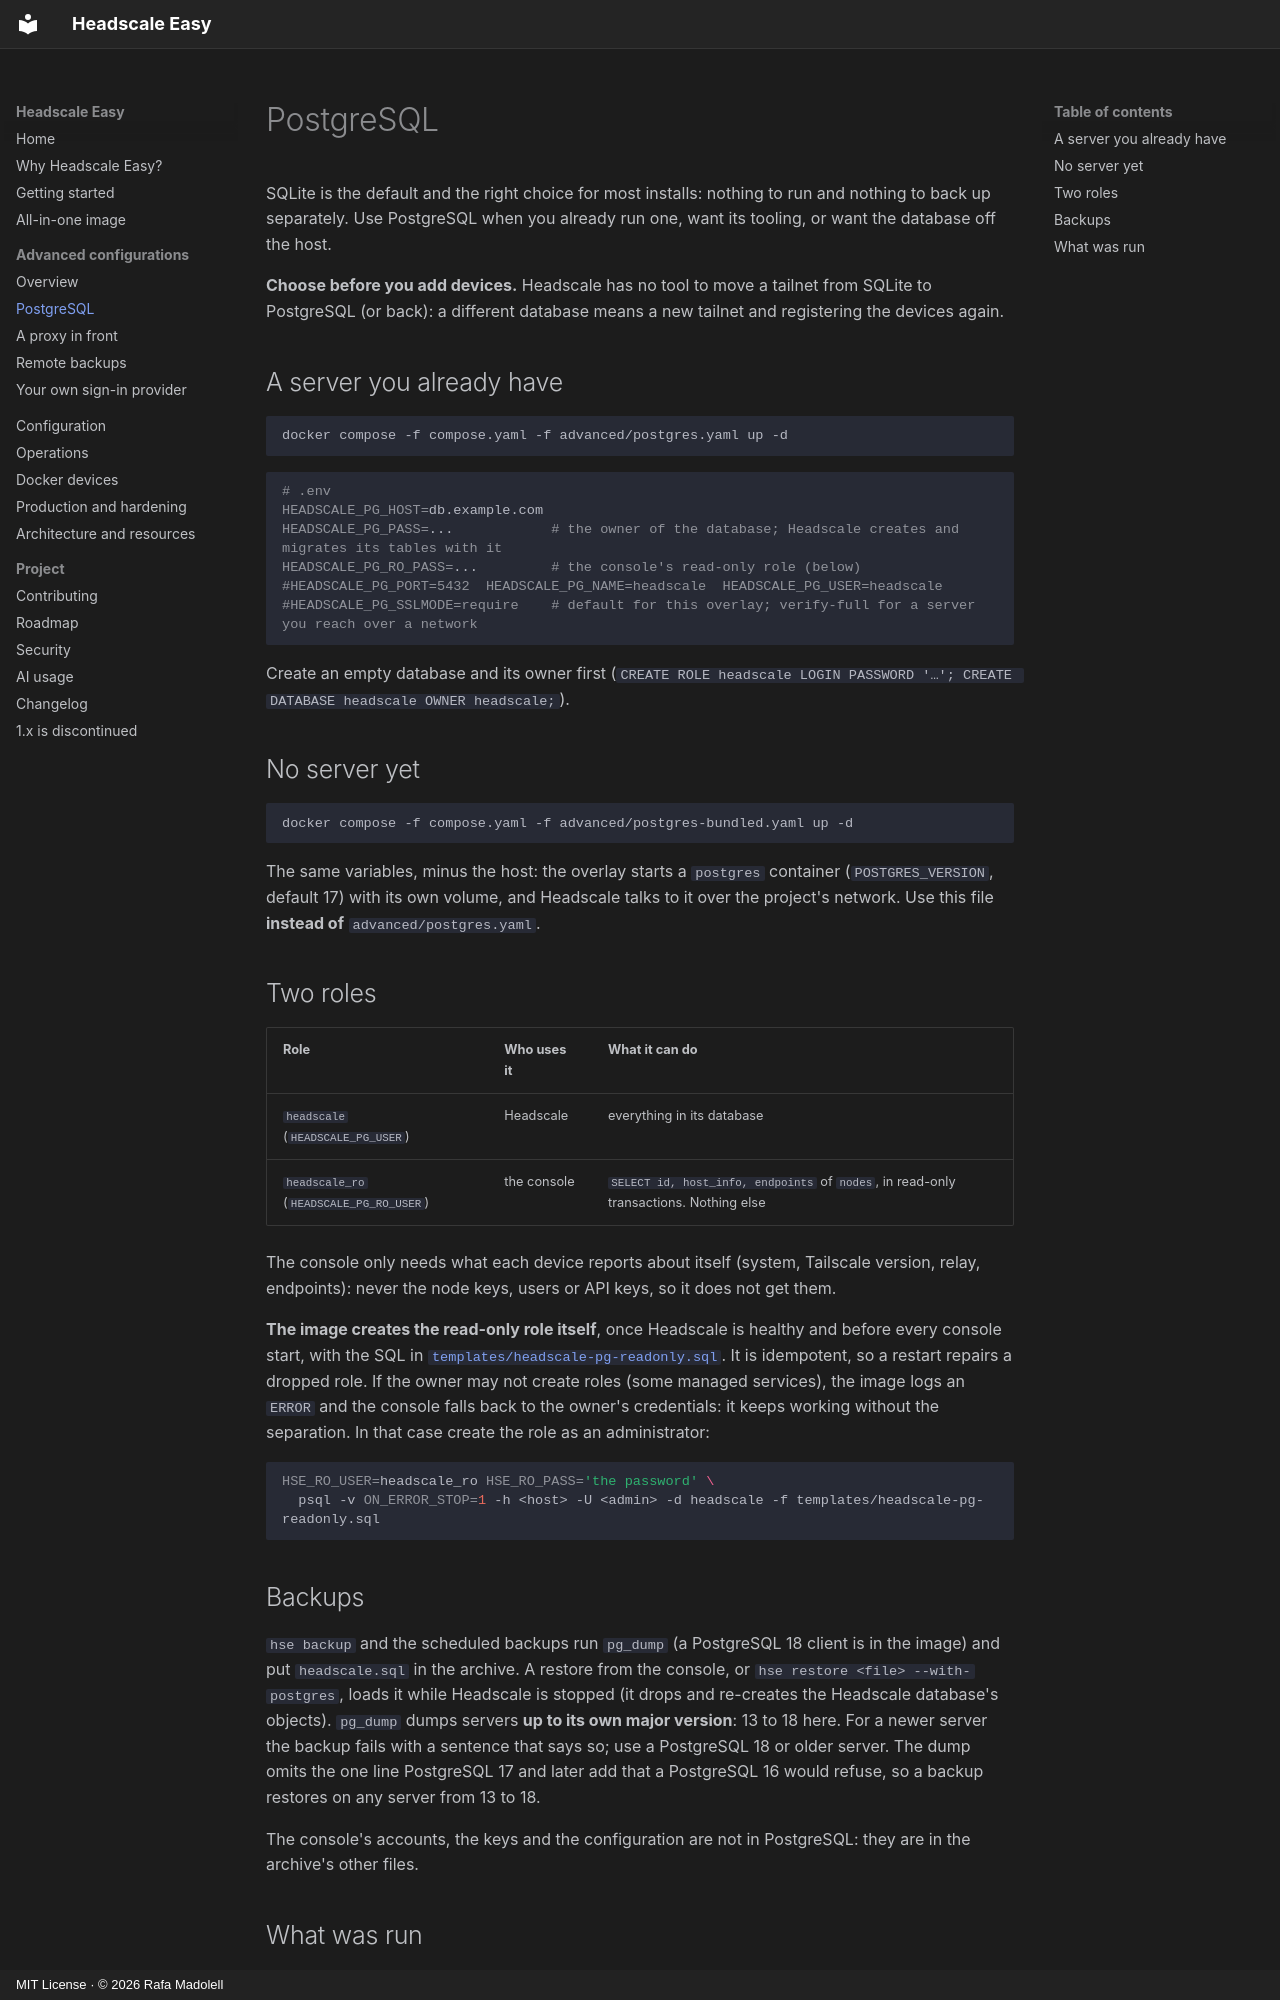

repository: insanerask77/headscale-easy · page: advanced/postgres/index.html · generator: mkdocs · copyright: MIT License · © 2026 Rafa Madolell

# PostgreSQL

SQLite is the default and the right choice for most installs: nothing to run and nothing to back up
separately. Use PostgreSQL when you already run one, want its tooling, or want the database off the host.

**Choose before you add devices.** Headscale has no tool to move a tailnet from SQLite to PostgreSQL (or back):
a different database means a new tailnet and registering the devices again.

## A server you already have

```bash
docker compose -f compose.yaml -f advanced/postgres.yaml up -d
```

```bash
# .env
HEADSCALE_PG_HOST=db.example.com
HEADSCALE_PG_PASS=...            # the owner of the database; Headscale creates and migrates its tables with it
HEADSCALE_PG_RO_PASS=...         # the console's read-only role (below)
#HEADSCALE_PG_PORT=5432  HEADSCALE_PG_NAME=headscale  HEADSCALE_PG_USER=headscale
#HEADSCALE_PG_SSLMODE=require    # default for this overlay; verify-full for a server you reach over a network
```

Create an empty database and its owner first (`CREATE ROLE headscale LOGIN PASSWORD '…'; CREATE DATABASE headscale OWNER headscale;`).

## No server yet

```bash
docker compose -f compose.yaml -f advanced/postgres-bundled.yaml up -d
```

The same variables, minus the host: the overlay starts a `postgres` container (`POSTGRES_VERSION`, default 17)
with its own volume, and Headscale talks to it over the project's network. Use this file **instead of**
`advanced/postgres.yaml`.

## Two roles

| Role | Who uses it | What it can do |
|---|---|---|
| `headscale` (`HEADSCALE_PG_USER`) | Headscale | everything in its database |
| `headscale_ro` (`HEADSCALE_PG_RO_USER`) | the console | `SELECT id, host_info, endpoints` of `nodes`, in read-only transactions. Nothing else |

The console only needs what each device reports about itself (system, Tailscale version, relay, endpoints):
never the node keys, users or API keys, so it does not get them.

**The image creates the read-only role itself**, once Headscale is healthy and before every console start, with
the SQL in [`templates/headscale-pg-readonly.sql`](https://github.com/insanerask77/headscale-easy/blob/main/templates/headscale-pg-readonly.sql).
It is idempotent, so a restart repairs a dropped role. If the owner may not create roles (some managed
services), the image logs an `ERROR` and the console falls back to the owner's credentials: it keeps working
without the separation. In that case create the role as an administrator:

```bash
HSE_RO_USER=headscale_ro HSE_RO_PASS='the password' \
  psql -v ON_ERROR_STOP=1 -h <host> -U <admin> -d headscale -f templates/headscale-pg-readonly.sql
```

## Backups

`hse backup` and the scheduled backups run `pg_dump` (a PostgreSQL 18 client is in the image) and put
`headscale.sql` in the archive. A restore from the console, or `hse restore <file> --with-postgres`, loads it
while Headscale is stopped (it drops and re-creates the Headscale database's objects). `pg_dump` dumps servers
**up to its own major version**: 13 to 18 here. For a newer server the backup fails with a sentence that says
so; use a PostgreSQL 18 or older server. The dump omits the one line PostgreSQL 17 and later add that a
PostgreSQL 16 would refuse, so a backup restores on any server from 13 to 18.

The console's accounts, the keys and the configuration are not in PostgreSQL: they are in the archive's other
files.
